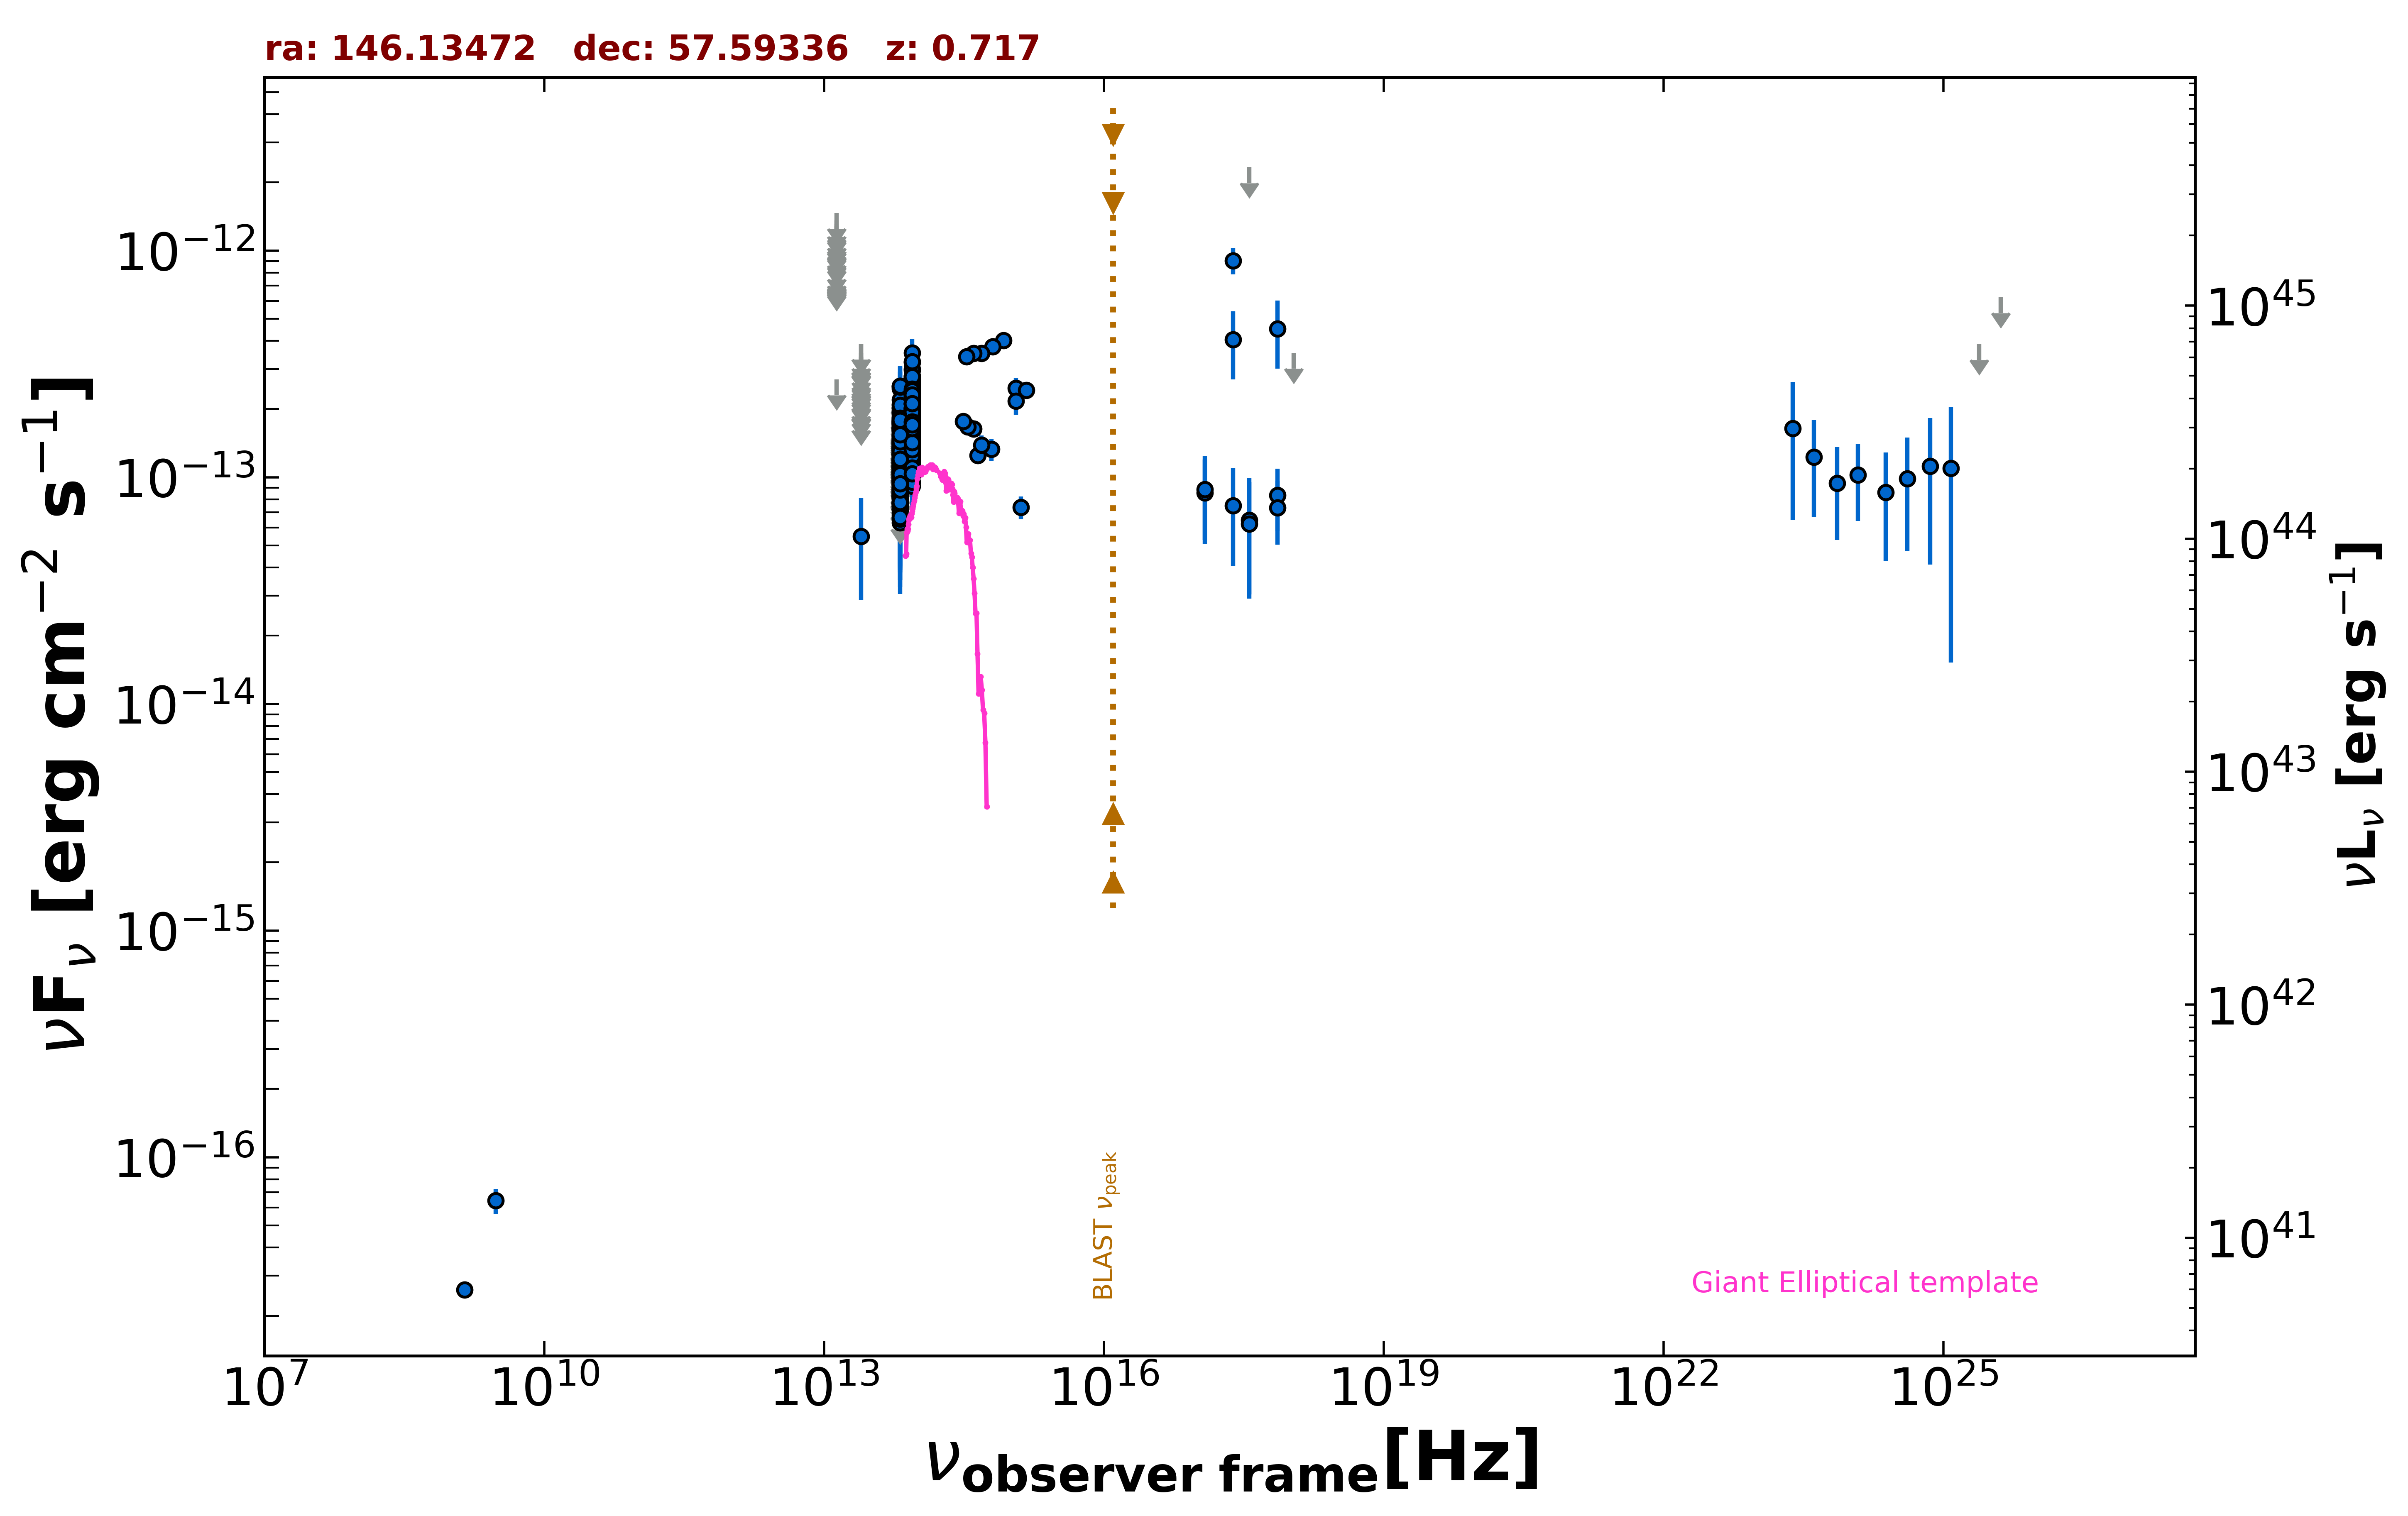

The table this chart was drawn from, first rows:
freq., flux, err_flux, MJD_start, MJD_end, flag, catalog, reference
1.400e+09, 2.604e-17, 2.000e-18, 55000, 55000, , FIRST, White et al. 1997  ApJ  475 479
3.000e+09, 6.438e-17, 8.010e-18, 55000, 55000, , VLASSQL, Gordon et al. 2021  ApJS  255  30
2.418e+17, 9.035e-13, 1.183e-13, 55000, 55000, , RASS, Boller et al. 2016  A&A  103  1
2.418e+17, 7.499e-14, 3.440e-14, 54551, 55217, , 1OUSX, Giommi et al. in preparation
1.209e+17, 8.534e-14, 3.456e-14, 54551, 55217, , 1OUSX, Giommi et al. in preparation
3.627e+17, 6.464e-14, 3.419e-14, 54551, 55217, , 1OUSX, Giommi et al. in preparation
7.253e+17, 8.347e-14, 2.541e-14, 54551, 55217, , 1OUSX, Giommi et al. in preparation
1.088e+18, 3.545e-13, 0.000e+00, 54551, 55217, UL, 1OUSX, Giommi et al. in preparation
7.253e+17, 7.345e-14, 2.311e-14, 55000, 55000, , 2SXPS, Evans et al. 2020  ApJS  247  54
1.209e+17, 8.842e-14, 3.549e-14, 55000, 55000, , 2SXPS, Evans et al. 2020  ApJS  247  54
3.627e+17, 6.235e-14, 3.317e-14, 55000, 55000, , 2SXPS, Evans et al. 2020  ApJS  247  54
8.817e+13, 1.810e-13, 2.050e-15, 55000, 55000, , UNWISE, Schlafly et al. 2019  ApJS  240  30
6.517e+13, 1.060e-13, 2.850e-15, 55000, 55000, , UNWISE, Schlafly et al. 2019  ApJS  240  30
8.817e+13, 1.732e-13, 5.450e-15, 55000, 55000, , WISE, Wright et al. 2010  AJ  140  1868
6.517e+13, 1.058e-13, 5.550e-15, 55000, 55000, , WISE, Wright et al. 2010  AJ  140  1868
2.498e+13, 5.479e-14, 2.597e-14, 55000, 55000, , WISE, Wright et al. 2010  AJ  140  1868
1.363e+13, 2.706e-13, 0.000e+00, 55000, 55000, UL, WISE, Wright et al. 2010  AJ  140  1868
8.817e+13, 2.023e-13, 2.035e-14, 56962, 56962, , NEOWISE, Mainzer et al. 2014  ApJ  792  30
6.517e+13, 7.646e-14, 3.266e-14, 56962, 56962, , NEOWISE, Mainzer et al. 2014  ApJ  792  30
8.817e+13, 1.408e-13, 3.440e-14, 56962, 56962, , NEOWISE, Mainzer et al. 2014  ApJ  792  30
6.517e+13, 8.073e-14, 3.799e-14, 56962, 56962, , NEOWISE, Mainzer et al. 2014  ApJ  792  30
8.817e+13, 1.494e-13, 2.380e-14, 56962, 56962, , NEOWISE, Mainzer et al. 2014  ApJ  792  30
6.517e+13, 1.752e-13, 0.000e+00, 56962, 56962, UL, NEOWISE, Mainzer et al. 2014  ApJ  792  30
8.817e+13, 1.252e-13, 2.120e-14, 56962, 56962, , NEOWISE, Mainzer et al. 2014  ApJ  792  30
6.517e+13, 1.444e-13, 0.000e+00, 56962, 56962, UL, NEOWISE, Mainzer et al. 2014  ApJ  792  30
8.817e+13, 1.702e-13, 2.930e-14, 56962, 56962, , NEOWISE, Mainzer et al. 2014  ApJ  792  30
6.517e+13, 1.420e-13, 3.515e-14, 56962, 56962, , NEOWISE, Mainzer et al. 2014  ApJ  792  30
8.817e+13, 1.397e-13, 2.120e-14, 56962, 56962, , NEOWISE, Mainzer et al. 2014  ApJ  792  30
6.517e+13, 1.360e-13, 0.000e+00, 56962, 56962, UL, NEOWISE, Mainzer et al. 2014  ApJ  792  30
8.817e+13, 1.576e-13, 2.245e-14, 56962, 56962, , NEOWISE, Mainzer et al. 2014  ApJ  792  30
6.517e+13, 1.523e-13, 0.000e+00, 56962, 56962, UL, NEOWISE, Mainzer et al. 2014  ApJ  792  30
8.817e+13, 1.727e-13, 2.460e-14, 56962, 56962, , NEOWISE, Mainzer et al. 2014  ApJ  792  30
6.517e+13, 7.175e-14, 3.253e-14, 56962, 56962, , NEOWISE, Mainzer et al. 2014  ApJ  792  30
8.817e+13, 1.279e-13, 2.405e-14, 56962, 56962, , NEOWISE, Mainzer et al. 2014  ApJ  792  30
6.517e+13, 7.689e-14, 3.599e-14, 56962, 56962, , NEOWISE, Mainzer et al. 2014  ApJ  792  30
8.817e+13, 1.584e-13, 2.225e-14, 56962, 56962, , NEOWISE, Mainzer et al. 2014  ApJ  792  30
6.517e+13, 8.246e-14, 3.196e-14, 56962, 56962, , NEOWISE, Mainzer et al. 2014  ApJ  792  30
8.817e+13, 1.501e-13, 2.275e-14, 57130, 57130, , NEOWISE, Mainzer et al. 2014  ApJ  792  30
6.517e+13, 1.773e-13, 3.565e-14, 57130, 57130, , NEOWISE, Mainzer et al. 2014  ApJ  792  30
8.817e+13, 1.895e-13, 3.210e-14, 57130, 57130, , NEOWISE, Mainzer et al. 2014  ApJ  792  30
6.517e+13, 1.223e-13, 3.086e-14, 57130, 57130, , NEOWISE, Mainzer et al. 2014  ApJ  792  30
8.817e+13, 1.409e-13, 2.165e-14, 57130, 57130, , NEOWISE, Mainzer et al. 2014  ApJ  792  30
6.517e+13, 1.593e-13, 0.000e+00, 57130, 57130, UL, NEOWISE, Mainzer et al. 2014  ApJ  792  30
8.817e+13, 1.201e-13, 2.565e-14, 57130, 57130, , NEOWISE, Mainzer et al. 2014  ApJ  792  30
6.517e+13, 1.116e-13, 3.491e-14, 57130, 57130, , NEOWISE, Mainzer et al. 2014  ApJ  792  30
8.817e+13, 2.160e-13, 2.290e-14, 57130, 57130, , NEOWISE, Mainzer et al. 2014  ApJ  792  30
6.517e+13, 1.353e-13, 4.385e-14, 57130, 57130, , NEOWISE, Mainzer et al. 2014  ApJ  792  30
8.817e+13, 1.914e-13, 2.460e-14, 57130, 57130, , NEOWISE, Mainzer et al. 2014  ApJ  792  30
6.517e+13, 1.268e-13, 3.780e-14, 57130, 57130, , NEOWISE, Mainzer et al. 2014  ApJ  792  30
8.817e+13, 1.468e-13, 3.745e-14, 57130, 57130, , NEOWISE, Mainzer et al. 2014  ApJ  792  30
6.517e+13, 7.235e-14, 3.341e-14, 57130, 57130, , NEOWISE, Mainzer et al. 2014  ApJ  792  30
8.817e+13, 1.795e-13, 2.240e-14, 57130, 57130, , NEOWISE, Mainzer et al. 2014  ApJ  792  30
6.517e+13, 1.185e-13, 3.249e-14, 57130, 57130, , NEOWISE, Mainzer et al. 2014  ApJ  792  30
8.817e+13, 1.525e-13, 2.280e-14, 57130, 57130, , NEOWISE, Mainzer et al. 2014  ApJ  792  30
6.517e+13, 9.269e-14, 3.713e-14, 57130, 57130, , NEOWISE, Mainzer et al. 2014  ApJ  792  30
8.817e+13, 1.876e-13, 2.290e-14, 57130, 57130, , NEOWISE, Mainzer et al. 2014  ApJ  792  30
6.517e+13, 9.227e-14, 0.000e+00, 57130, 57130, UL, NEOWISE, Mainzer et al. 2014  ApJ  792  30
8.817e+13, 1.615e-13, 2.150e-14, 57130, 57130, , NEOWISE, Mainzer et al. 2014  ApJ  792  30
6.517e+13, 1.222e-13, 3.046e-14, 57130, 57130, , NEOWISE, Mainzer et al. 2014  ApJ  792  30
8.817e+13, 1.854e-13, 2.175e-14, 56771, 56771, , NEOWISE, Mainzer et al. 2014  ApJ  792  30
... 700 more rows
